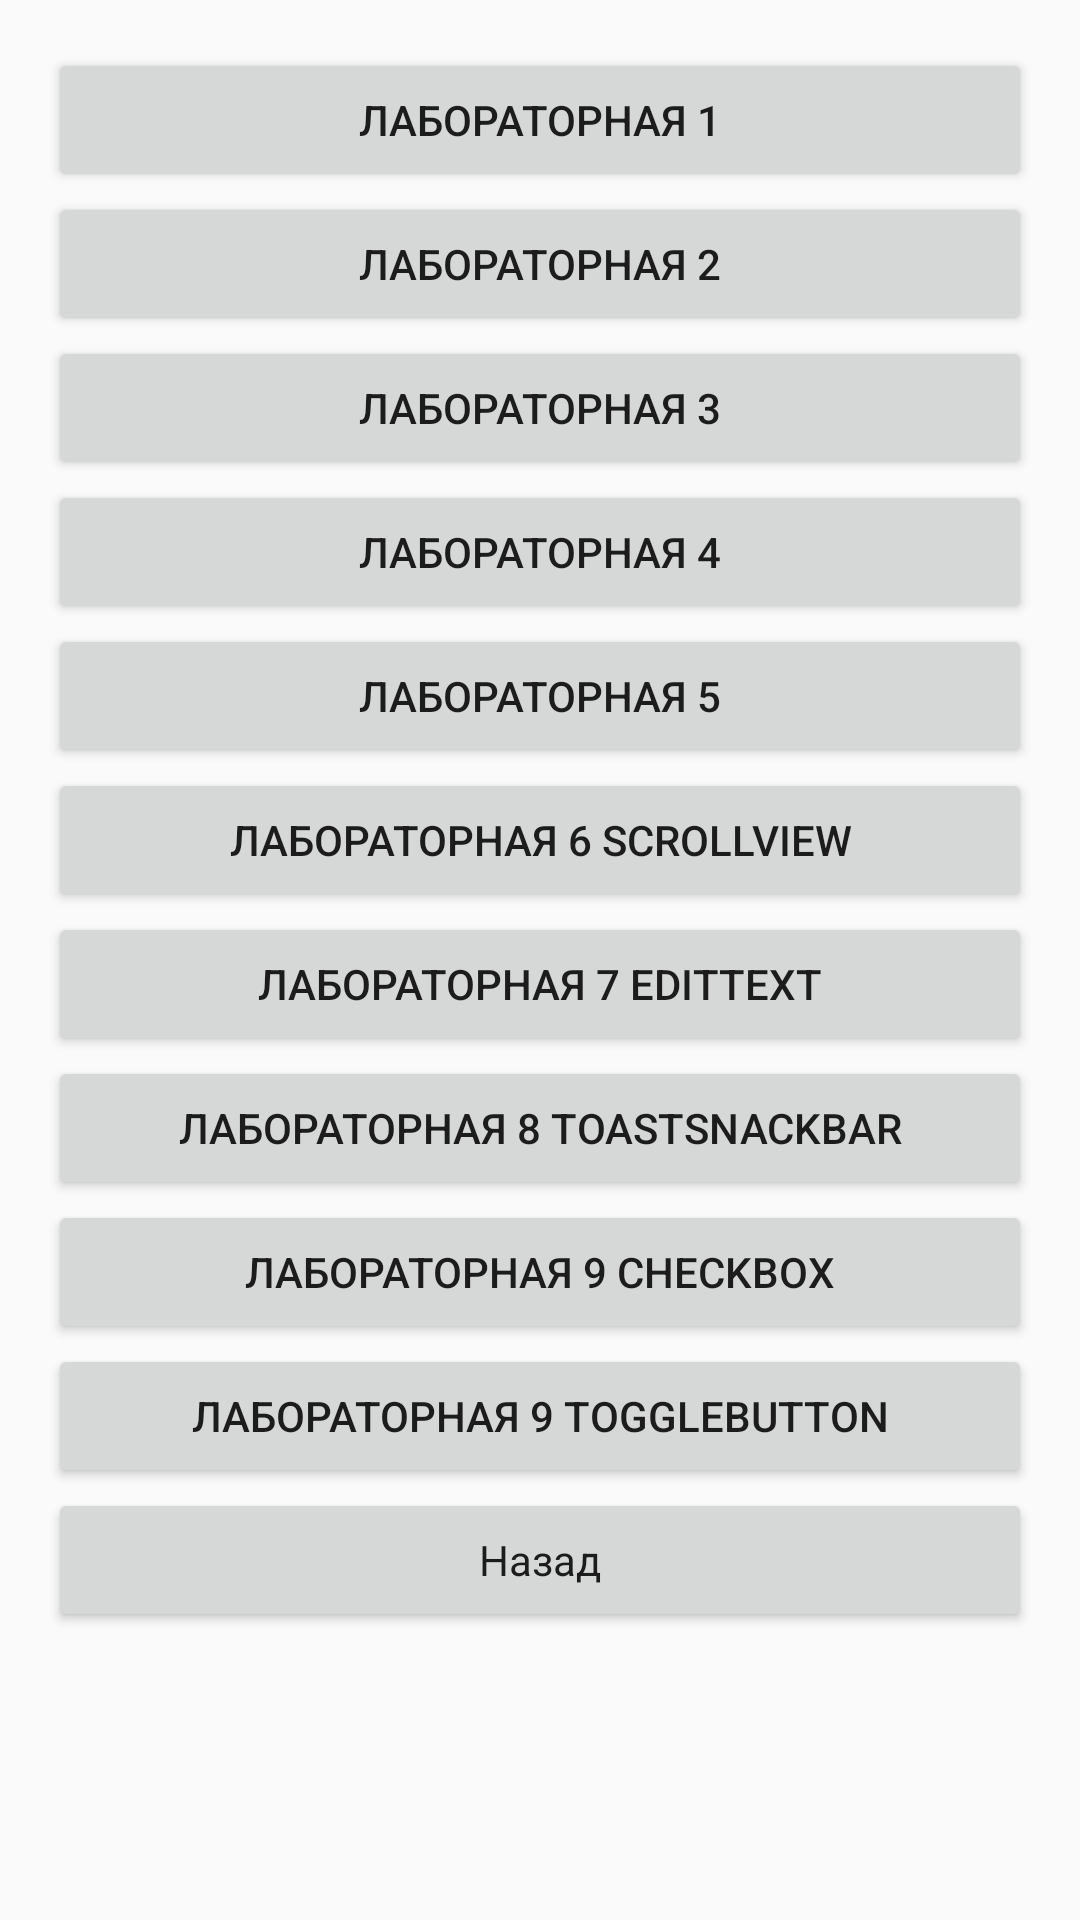

The Android layout XML behind this screen, and the referenced resources:
<!-- AndroidManifest.xml: application theme AppTheme -->
<!-- res/layout/activity_menu.xml -->
<?xml version="1.0" encoding="utf-8"?>
<LinearLayout
    xmlns:android="http://schemas.android.com/apk/res/android"
    xmlns:app="http://schemas.android.com/apk/res-auto"
    xmlns:tools="http://schemas.android.com/tools"
    android:layout_width="match_parent"
    android:layout_height="match_parent"
    android:orientation="vertical"
    android:padding="16dp"
    tools:context=".activity_menu">

    
    <Button
        android:id="@+id/button1"
        android:layout_width="match_parent"
        android:layout_height="wrap_content"
        android:text="Лабораторная 1" />

    
    <Button
        android:id="@+id/button2"
        android:layout_width="match_parent"
        android:layout_height="wrap_content"
        android:text="Лабораторная 2" />

    
    <Button
        android:id="@+id/button3"
        android:layout_width="match_parent"
        android:layout_height="wrap_content"
        android:text="Лабораторная 3" />

    
    <Button
        android:id="@+id/button4"
        android:layout_width="match_parent"
        android:layout_height="wrap_content"
        android:text="Лабораторная 4" />

    
    <Button
        android:id="@+id/button5"
        android:layout_width="match_parent"
        android:layout_height="wrap_content"
        android:text="Лабораторная 5" />

    
    <Button
        android:id="@+id/button6"
        android:layout_width="match_parent"
        android:layout_height="wrap_content"
        android:text="Лабораторная 6 ScrollView" />

    
    <Button
        android:id="@+id/button7"
        android:layout_width="match_parent"
        android:layout_height="wrap_content"
        android:text="Лабораторная 7 editText" />

    
    <Button
        android:id="@+id/button8"
        android:layout_width="match_parent"
        android:layout_height="wrap_content"
        android:text="Лабораторная 8 toastsnackbar" />

    <Button
        android:id="@+id/button9"
        android:layout_width="match_parent"
        android:layout_height="wrap_content"
        android:text="Лабораторная 9 Checkbox" />
    <Button
        android:id="@+id/button10"
        android:layout_width="match_parent"
        android:layout_height="wrap_content"
        android:text="Лабораторная 9 ToggleButton" />

    <Button
        android:id="@+id/backButton"
        android:layout_width="match_parent"
        android:layout_height="wrap_content"
        android:text="Назад"
        android:layout_gravity="center_horizontal"
        style="@style/AppTheme" />

</LinearLayout>
<!-- resources referenced by this layout -->
<resources>
  <style name="AppTheme" parent="Theme.AppCompat.Light.DarkActionBar">
          <item name="colorPrimary">@color/colorPrimary</item>
          <item name="colorPrimaryDark">@color/colorPrimaryDark</item>
          <item name="colorAccent">@color/colorAccent</item>
      </style>
  <color name="colorPrimary">#3F51B5</color>
  <color name="colorPrimaryDark">#FFFFFF</color>
  <color name="colorAccent">#FF4081</color>
</resources>
